Dataset: SAR (GitHub, danfye/01SAR_HROS). Classes: photovoltaic, airplane, beach, bridge, crosswalk, golf course, oil tank, river, runway, ship.

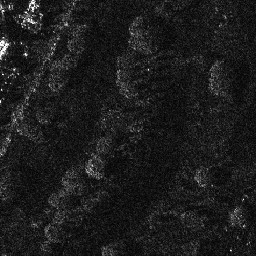
Label: golf course

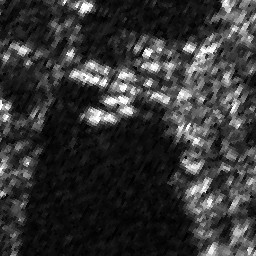
Label: bridge

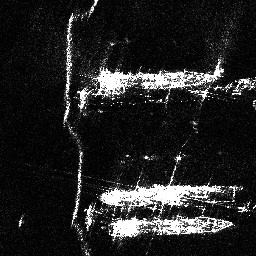
Label: ship

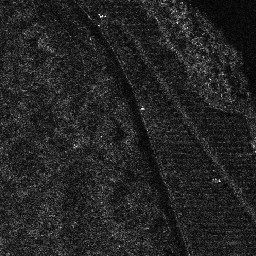
Label: photovoltaic

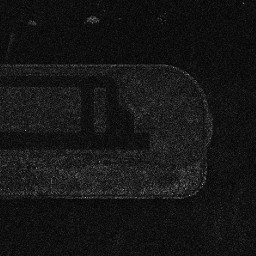
Label: runway

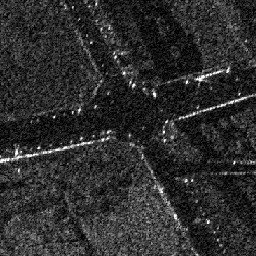
Label: crosswalk
